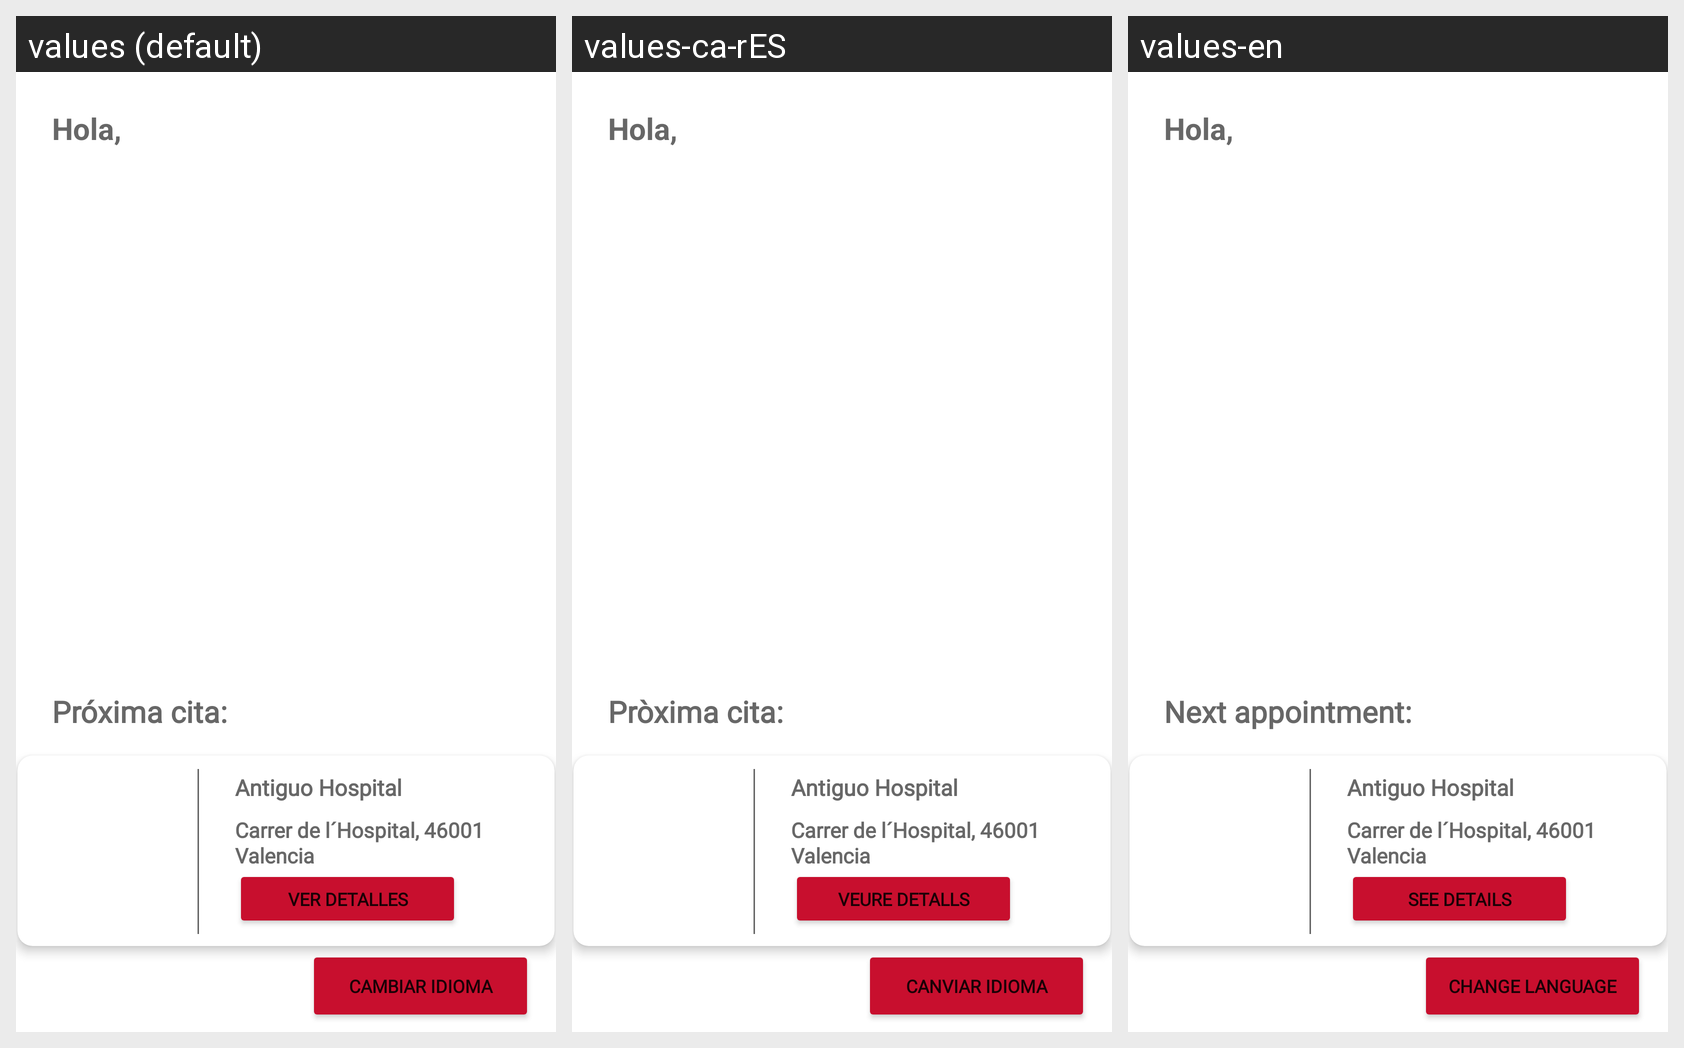

For this localized Android screen grid, give each drawn string resource with its value in every locale shown.
Android screen res/layout/fragment_perfil.xml rendered under 3 locales, left to right: values (default), values-ca-rES, values-en. Device: Nexus 5 (rendered at 1080×1920; each locale shown at half size, 540×960, under a caption strip naming it); theme Theme.AppTransfusiones.
Strings drawn on this screen, with the default value and each locale's value (text and hints the layout hard-codes, and strings that could not be matched under every locale, appear in the picture but are not listed):

cambiarIdioma
  values: Cambiar idioma
  values-ca-rES: Canviar idioma
  values-en: Change language

cita
  values: Próxima cita:
  values-ca-rES: Pròxima cita:
  values-en: Next appointment:

verDetalle
  values: Ver detalles
  values-ca-rES: Veure detalls
  values-en: See details
